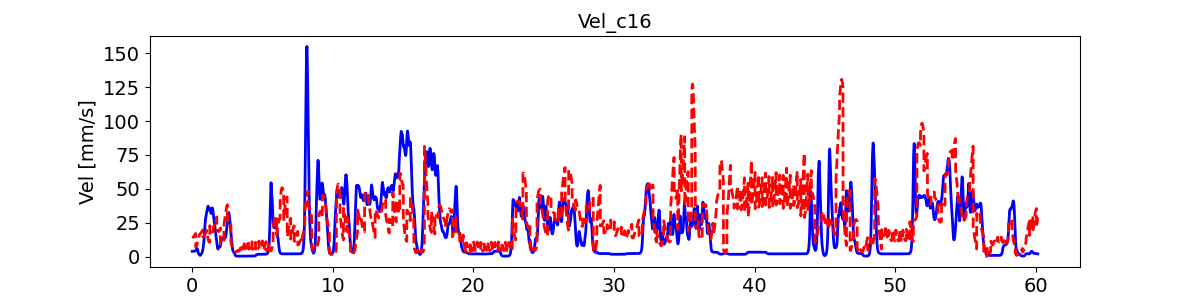

Values plotted in this chart, from the file beside it:
, pred_vel, pred_vel_x, pred_vel_y, label_vel, label_vel_x, label_vel_y
0, 13.62, 1.865, 7.08, 3.885, -0.6148, 3.546
1, 13.69, 1.924, 6.975, 3.887, -0.611, 3.586
2, 13.69, 1.984, 6.884, 3.888, -0.6018, 3.619
3, 13.75, 2.038, 6.774, 3.889, -0.5871, 3.646
4, 13.84, 2.107, 6.63, 3.889, -0.5663, 3.667
5, 13.91, 2.158, 6.594, 3.889, -0.5388, 3.684
6, 13.98, 2.256, 6.437, 3.887, -0.5038, 3.696
7, 14.1, 2.347, 6.27, 3.886, -0.4603, 3.704
8, 14.23, 2.437, 6.107, 3.883, -0.407, 3.708
9, 14.37, 2.511, 5.898, 3.88, -0.3422, 3.709
10, 14.53, 2.586, 5.717, 3.878, -0.2877, 3.706
11, 14.66, 2.665, 5.538, 3.878, -0.2418, 3.699
12, 14.78, 2.738, 5.36, 3.879, -0.2031, 3.688
13, 14.92, 2.795, 5.162, 3.881, -0.1706, 3.673
14, 15.06, 2.807, 5.002, 3.885, -0.1431, 3.654
15, 15.21, 2.853, 4.834, 3.891, -0.12, 3.629
16, 15.37, 2.908, 4.681, 3.899, -0.1004, 3.598
17, 15.54, 2.951, 4.536, 3.909, -0.08391, 3.561
18, 15.68, 2.969, 4.432, 3.921, -0.0699, 3.515
19, 15.83, 3.012, 4.392, 3.936, -0.05799, 3.46
20, 16.02, 3.068, 4.344, 3.954, -0.04781, 3.393
21, 16.16, 3.103, 4.332, 3.975, -0.03907, 3.314
22, 16.3, 3.151, 4.333, 4.002, -0.0315, 3.219
23, 16.44, 3.192, 4.373, 4.033, -0.02488, 3.106
24, 16.55, 3.254, 4.385, 4.07, -0.019, 2.971
25, 16.68, 3.325, 4.452, 4.115, -0.01369, 2.81
26, 16.77, 3.379, 4.562, 4.168, -0.008797, 2.619
27, 16.89, 3.425, 4.667, 4.232, -0.004164, 2.392
28, 16.95, 3.467, 4.716, 4.307, 0.0003434, 2.121
29, 17.04, 3.517, 4.777, 4.397, 0.004861, 1.799
30, 6.977, -2.558, 1.217, 4.504, 0.009525, 1.417
31, 7.17, -2.577, 1.058, 4.631, 0.01447, 0.9617
32, 7.319, -2.602, 0.886, 4.782, 0.01986, 0.4206
33, 7.525, -2.611, 0.671, 4.962, 0.02584, -0.2228
34, 7.758, -2.641, 0.4553, 5.175, 0.03259, -0.9877
35, 7.987, -2.684, 0.359, 5.429, 0.04033, -1.897
36, 8.177, -2.679, 0.1601, 5.626, 0.04927, -2.643
37, 8.4, -2.717, -0.01634, 5.77, 0.05969, -3.247
38, 8.662, -2.728, -0.1919, 5.866, 0.0719, -3.727
39, 8.924, -2.749, -0.3908, 5.918, 0.08627, -4.099
40, 9.194, -2.78, -0.5224, 5.926, 0.1032, -4.373
41, 9.439, -2.809, -0.6346, 5.891, 0.1233, -4.557
42, 9.677, -2.817, -0.743, 5.812, 0.147, -4.657
43, 9.966, -2.848, -0.8964, 5.687, 0.1752, -4.676
44, 10.29, -2.908, -1.014, 5.511, 0.2086, -4.614
45, 10.64, -2.931, -1.13, 5.28, 0.2483, -4.47
46, 11, -2.945, -1.251, 4.951, 0.2954, -4.203
47, 11.38, -2.954, -1.413, 4.514, 0.3514, -3.806
48, 11.73, -2.968, -1.58, 3.956, 0.4179, -3.267
49, 12.19, -2.988, -1.779, 3.488, 0.4708, -2.817
50, 12.62, -2.974, -1.898, 3.098, 0.5115, -2.442
51, 13.03, -2.956, -2.012, 2.773, 0.5414, -2.132
52, 13.42, -2.936, -2.137, 2.503, 0.5612, -1.876
53, 13.82, -2.92, -2.252, 2.28, 0.5717, -1.668
54, 14.22, -2.872, -2.371, 2.099, 0.5731, -1.501
55, 14.64, -2.814, -2.462, 1.952, 0.5655, -1.37
56, 15.02, -2.762, -2.526, 1.837, 0.5486, -1.272
57, 15.4, -2.704, -2.608, 1.717, 0.5219, -1.158
58, 15.76, -2.665, -2.701, 1.59, 0.4847, -1.027
59, 16.09, -2.607, -2.828, 1.452, 0.4358, -0.8726
... 7,151 more rows
